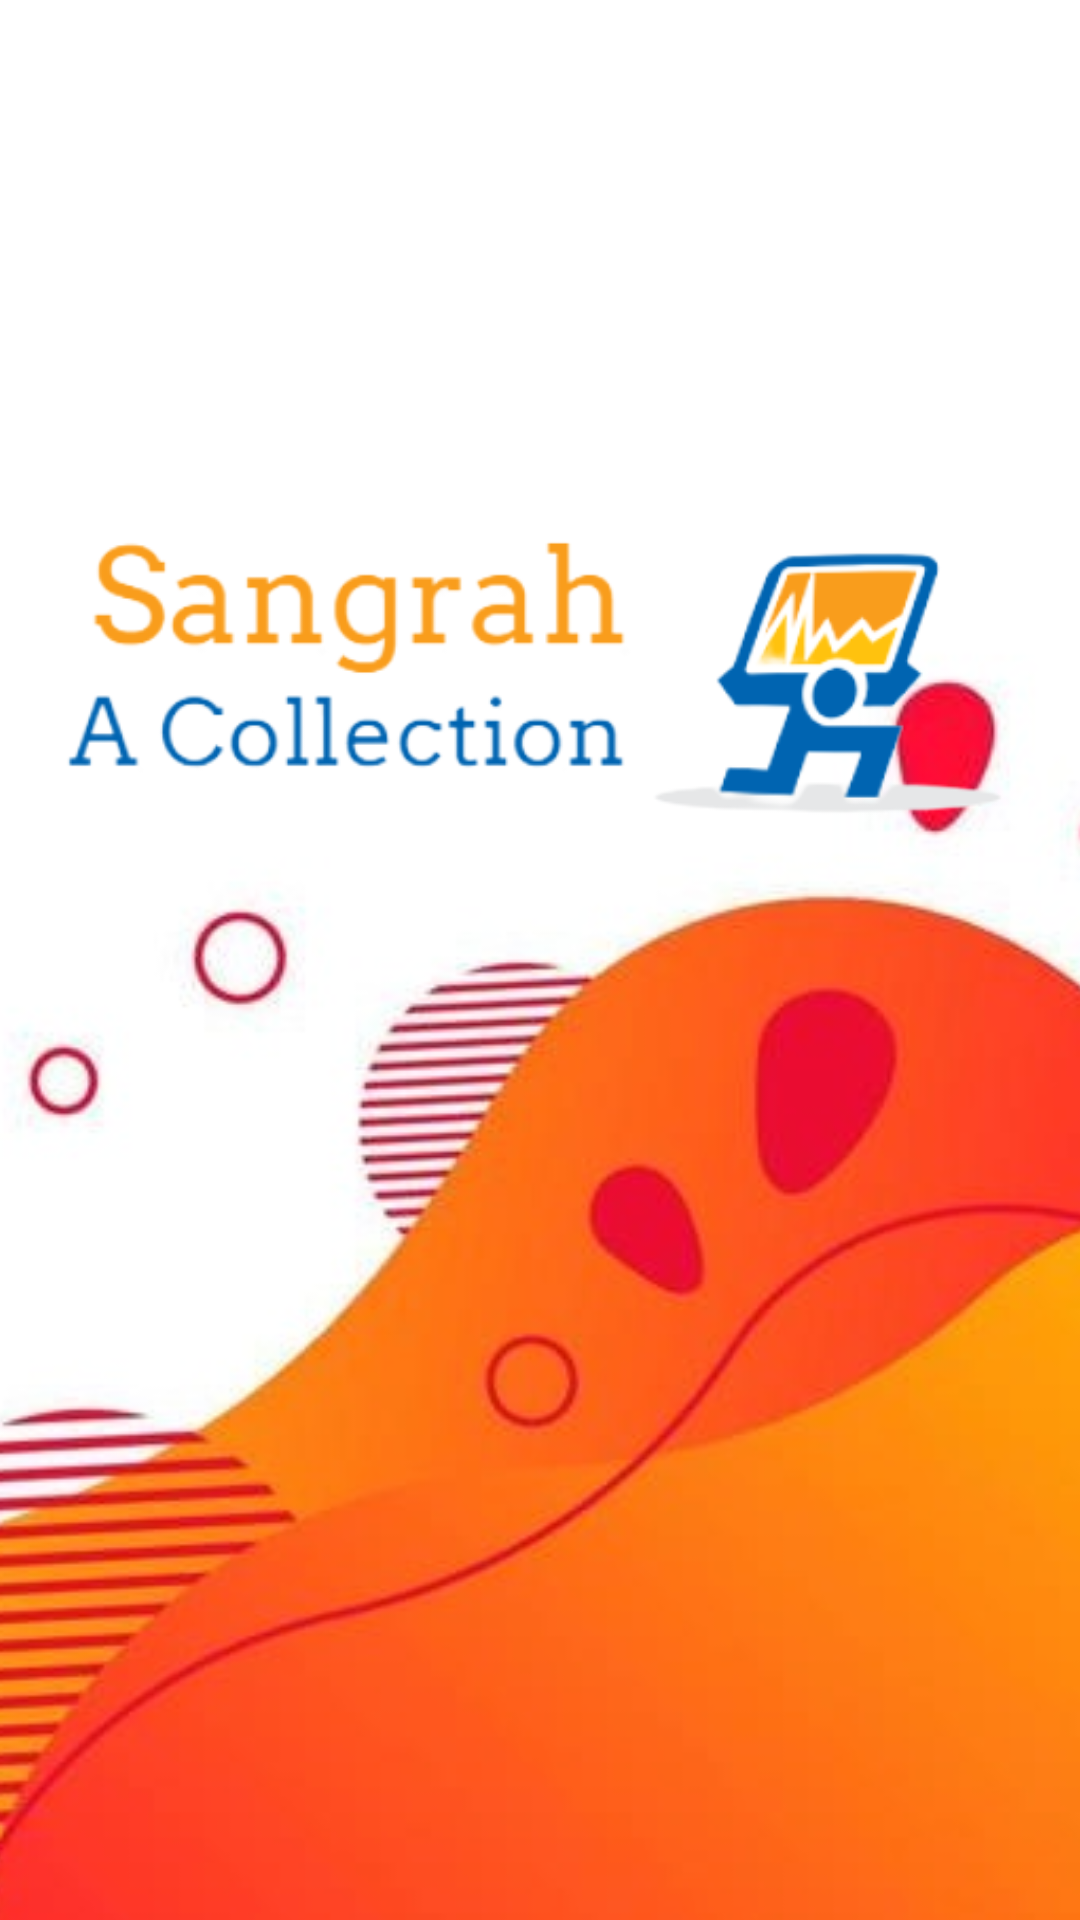

Write the Android layout XML for this screen, with the resource values it uses.
<!-- AndroidManifest.xml: application theme Theme.Sangrah -->
<!-- res/layout/activity_main.xml -->
<?xml version="1.0" encoding="utf-8"?>
<androidx.constraintlayout.widget.ConstraintLayout xmlns:android="http://schemas.android.com/apk/res/android"
    xmlns:app="http://schemas.android.com/apk/res-auto"
    xmlns:tools="http://schemas.android.com/tools"
    android:layout_width="match_parent"
    android:layout_height="match_parent"
    android:background="#000000"
    tools:context=".MainActivity">

    <ImageView
        android:id="@+id/imageView2"
        android:layout_width="476dp"
        android:layout_height="1067dp"
        app:layout_constraintBottom_toBottomOf="parent"
        app:layout_constraintEnd_toEndOf="parent"
        app:layout_constraintStart_toStartOf="parent"
        app:layout_constraintTop_toTopOf="parent"
        app:srcCompat="@drawable/th1"
        tools:srcCompat="@drawable/th1" />

    <ImageView
        android:id="@+id/imageView"
        android:layout_width="424dp"
        android:layout_height="308dp"
        app:layout_constraintBottom_toBottomOf="parent"
        app:layout_constraintEnd_toEndOf="parent"
        app:layout_constraintHorizontal_bias="0.538"
        app:layout_constraintStart_toStartOf="parent"
        app:layout_constraintTop_toTopOf="parent"
        app:layout_constraintVertical_bias="0.221"
        app:srcCompat="@drawable/ln"
        tools:srcCompat="@drawable/ln" />
</androidx.constraintlayout.widget.ConstraintLayout>
<!-- resources referenced by this layout -->
<resources>
  <!-- drawable ln: png bitmap (drawable, 46815 bytes) -->
  <!-- drawable th1: jpg bitmap (drawable, 36176 bytes) -->
  <style name="Theme.Sangrah" parent="Base.Theme.Sangrah" />
  <style name="Base.Theme.Sangrah" parent="Theme.Material3.DayNight.NoActionBar">
          
          
      </style>
</resources>
